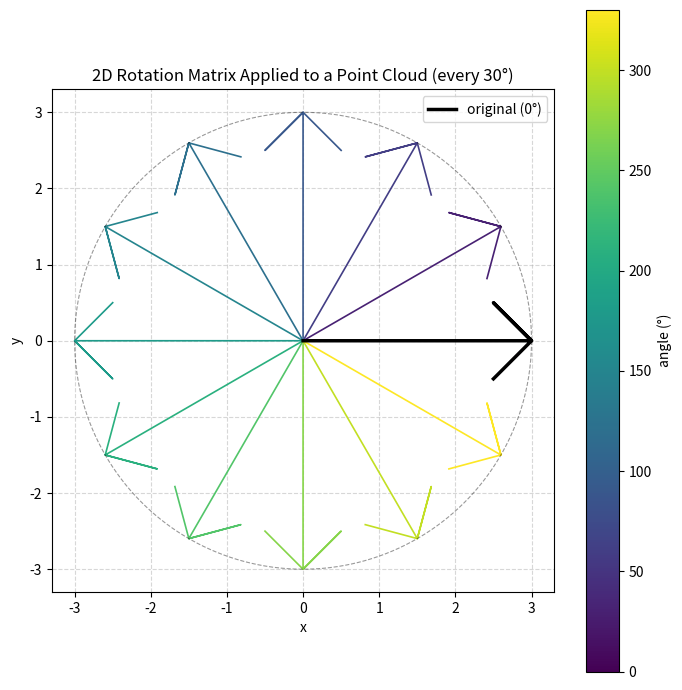

The matplotlib source for this figure: (Note: this script raises an exception after producing the figure.)
# 学习内容：矩阵乘法与线性变换
# 实践任务：写二维旋转矩阵，旋转点云并画图

import sys
from pathlib import Path

import numpy as np
import matplotlib.pyplot as plt

# 让中文输出在 UTF-8 终端中正常显示（Windows 默认用 GBK，否则会乱码）
sys.stdout.reconfigure(encoding='utf-8')


def rotation_matrix(theta):
    """二维旋转矩阵：绕原点逆时针旋转 theta 弧度。"""
    c, s = np.cos(theta), np.sin(theta)
    return np.array([[c, -s],
                     [s,  c]])


def make_arrow():
    """生成「箭头」形状的点云 (2, N)：方向明确，旋转后一眼能看出。"""
    shaft_x = np.linspace(0.0, 3.0, 40)          # 箭杆：从原点到 (3, 0)
    shaft_y = np.zeros_like(shaft_x)
    h1_x = np.linspace(3.0, 2.5, 12)             # 箭头两撇
    h1_y = np.linspace(0.0, 0.5, 12)
    h2_x = np.linspace(3.0, 2.5, 12)
    h2_y = np.linspace(0.0, -0.5, 12)
    x = np.concatenate([shaft_x, h1_x, h2_x])
    y = np.concatenate([shaft_y, h1_y, h2_y])
    return np.vstack([x, y])                     # 形状 (2, N)


def main():
    points = make_arrow()

    # ---- 1. 数学验证：旋转矩阵的性质 ----
    R = rotation_matrix(np.deg2rad(30.0))
    print('30° 旋转矩阵 R =\n', R)
    print('RᵀR（应为单位阵）=\n', np.round(R.T @ R, 12))
    print('det(R)（应为 1） =', round(np.linalg.det(R), 6))

    tip = np.array([3.0, 0.0])                   # 箭头尖端
    print(f'长度保持：||x|| = {np.linalg.norm(tip):.6f}  '
          f'||R x|| = {np.linalg.norm(R @ tip):.6f}')

    # ---- 2. 每 30° 旋转一次，叠加画出"旋转族" ----
    angles_deg = np.arange(0, 360, 30)
    cmap = plt.get_cmap('viridis')
    norm = plt.Normalize(angles_deg.min(), angles_deg.max())

    fig, ax = plt.subplots(figsize=(7, 7))
    for th in angles_deg:
        rotated = rotation_matrix(np.deg2rad(th)) @ points   # (2,2) @ (2,N)
        ax.plot(rotated[0], rotated[1], color=cmap(norm(th)), linewidth=1.2)

    # 原始箭头黑色加粗；虚线圆 = 尖端(3,0)的旋转轨迹（到原点距离不变）
    ax.plot(points[0], points[1], color='black', linewidth=2.5, label='original (0°)')
    circle = np.linspace(0, 2 * np.pi, 200)
    ax.plot(3 * np.cos(circle), 3 * np.sin(circle), 'k--', linewidth=0.8, alpha=0.4)

    ax.set_aspect('equal')
    ax.set_xlabel('x')
    ax.set_ylabel('y')
    ax.set_title('2D Rotation Matrix Applied to a Point Cloud (every 30°)')
    ax.grid(True, linestyle='--', alpha=0.5)
    ax.legend(loc='upper right')

    sm = plt.cm.ScalarMappable(cmap=cmap, norm=norm)
    sm.set_array(angles_deg)
    fig.colorbar(sm, ax=ax, label='angle (°)')

    fig.tight_layout()
    out_path = Path(__file__).parent / 'rotation_pointcloud.png'
    fig.savefig(out_path, dpi=150, bbox_inches='tight')
    print(f'图片已保存为 {out_path}')
    plt.show()


if __name__ == '__main__':
    main()
